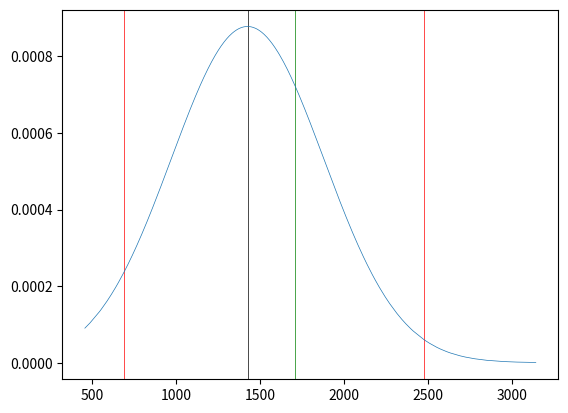

Here is the Python script that generated this plot:
import numpy as np
import matplotlib.pyplot as plt
from scipy.stats import norm

"""
Portfolio Simulation - Part I
"""
np.random.seed(123)
def portfolio_return(yrs, avg_return, sd_of_return, principal):
    rates = np.random.normal(
        loc=avg_return,
        scale=sd_of_return,
        size=yrs
    )
    end_return = principal
    for x in rates:
        end_return *= (1+x)
    return end_return

res = []
for i in range(10**3): # nums simulations
    result = portfolio_return(
        yrs=5,
        avg_return=.07,
        sd_of_return=.15,
        principal=1000  
    )  
    print('Portfolio return after 5 years (sumulation: {}) = {}'.format(i, result))
    res.append(result)

np_res = np.sort(np.array(res))
profit = np_res[np_res >= 1000]
loss = np_res[np_res < 1000]

n_max, n_min, n_mean, n_std = np_res.max(), np_res.min(), np_res.mean(), np_res.std()
lower_ci = np.percentile(np_res, 2.5)
upper_ci = np.percentile(np_res, 97.5)
u_75 = np.percentile(np_res, 75)
print('lower percentile :', lower_ci)
print('upper percentile :', upper_ci)
print('75% percentile   :', u_75)
# print('profit array:', profit)
# print('profit array:', loss)
print('profit count:', profit.shape[0])
print('loss count:', loss.shape[0])
print('max  :', n_max)
print('min  :', n_min)
print('mean :', n_mean)
print('std  :', n_std)
plt.axvline(x=n_mean, linewidth=.5, color='black', label='mean')
plt.axvline(x=lower_ci, linewidth=.5, color='red', label='2.5%')
plt.axvline(x=upper_ci, linewidth=.5, color='red', label='97.5%')
plt.axvline(x=u_75, linewidth=.5, color='green', label='75%')
plt.plot(np_res, (norm.pdf(np_res, n_mean, n_std)), linestyle='-', linewidth=.5)
#plt.hist(np_res, bins=30)
plt.show()
